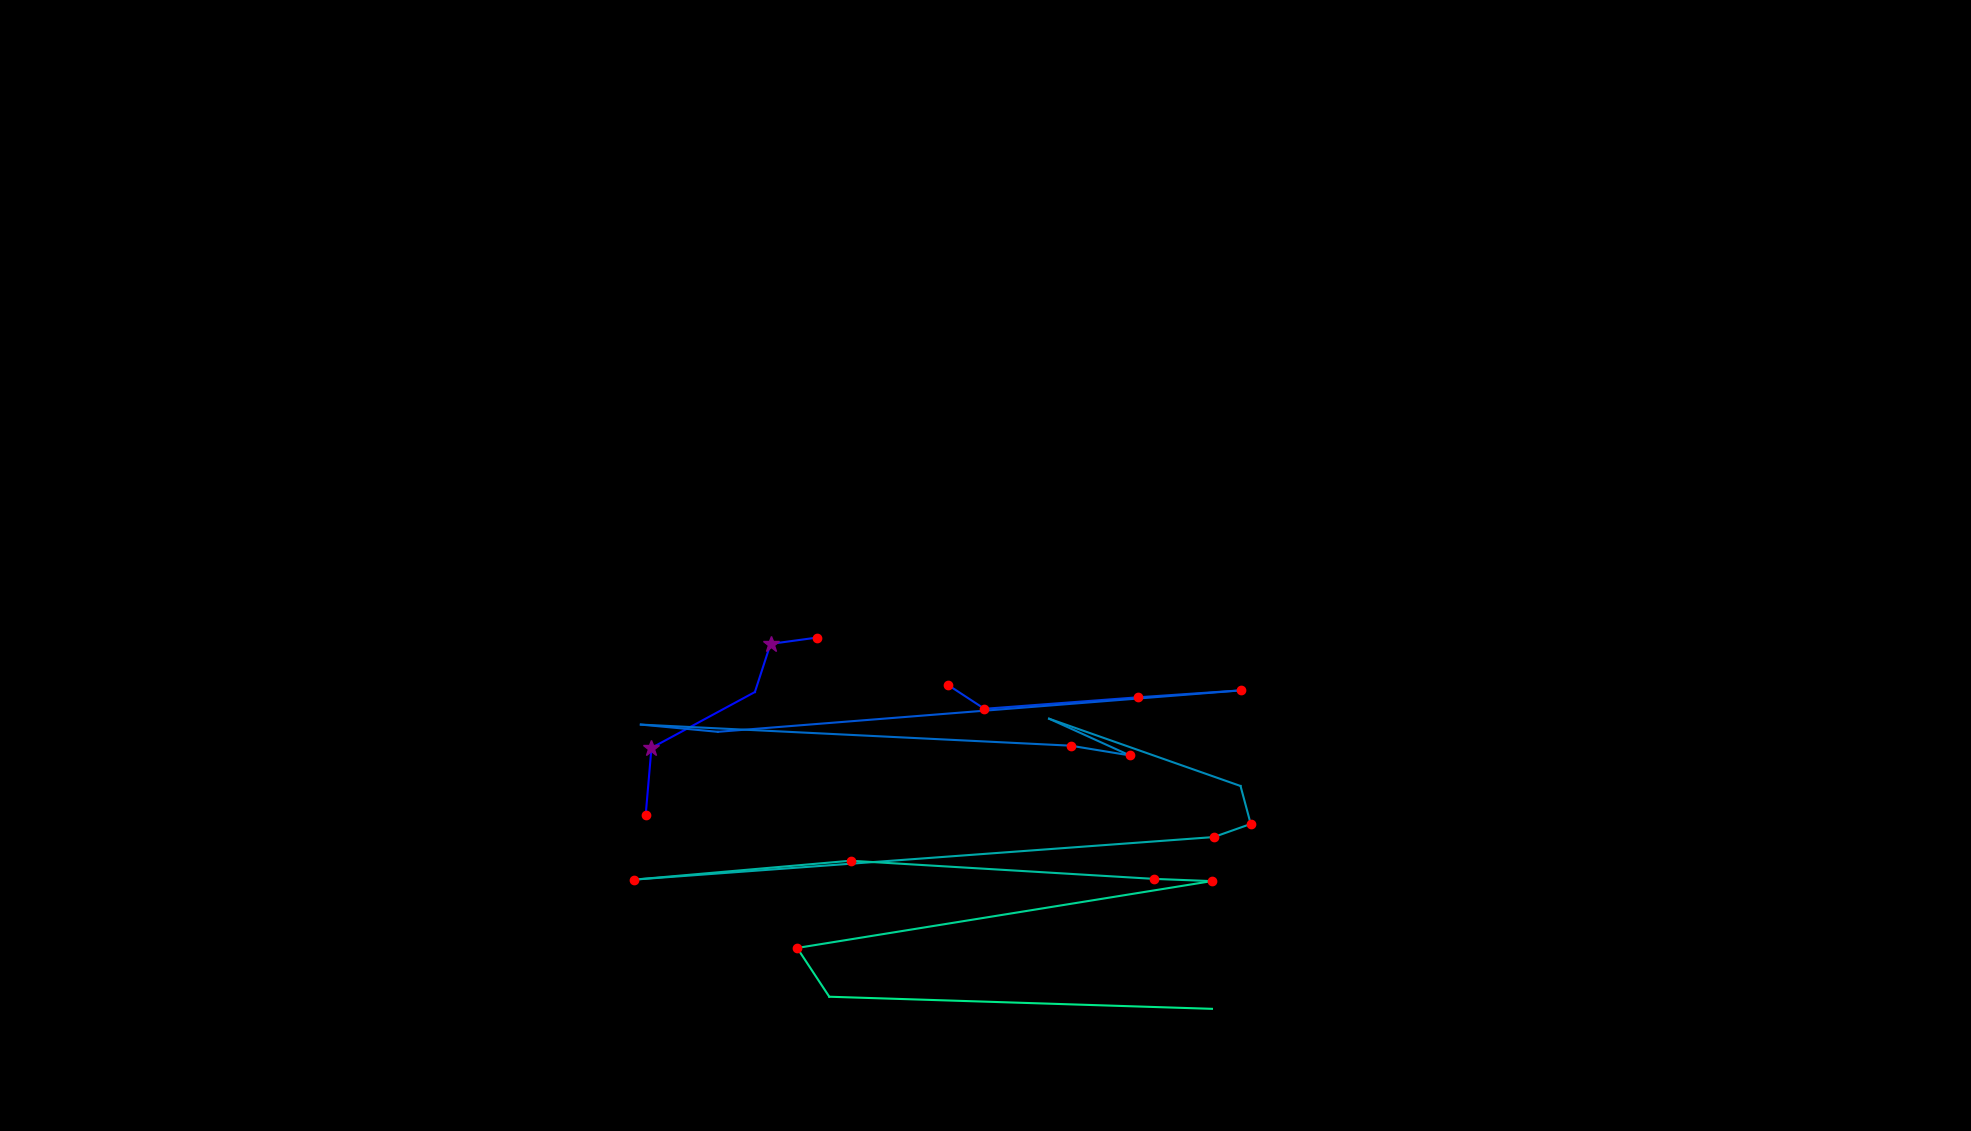

Data behind this chart, as committed beside it:
, fixation_id, timestamp, avg_gaze_x, avg_gaze_y, duration
0, 223.0, 60711, 838.6, 410.8, 192.8
1, 224.0, 60988, 846.1, 497.5, 289.2
2, 225.0, 61410, 980.4, 570.1, 96.4
3, 226.0, 61554, 1001, 632.6, 265.1
4, 227.0, 61843, 1061, 640.8, 120.5
5, 230.0, 62434, 1231, 579.1, 120.5
6, 231.0, 62578, 1278, 548.3, 168.7
7, 232.0, 62831, 1478, 563.2, 120.5
8, 233.0, 63024, 1612, 572.3, 168.7
9, 234.0, 63301, 932.3, 518.4, 108.5
10, 235.0, 63434, 832.3, 527.8, 96.4
11, 236.0, 63615, 1390, 500.4, 132.6
12, 237.0, 63771, 1467, 487.8, 180.8
13, 238.0, 63988, 1362, 535.4, 108.5
14, 239.0, 64302, 1611, 448.1, 96.4
15, 240.0, 64422, 1624, 398.7, 192.8
16, 241.0, 64639, 1576, 381.7, 168.7
17, 242.0, 64916, 823.2, 326.4, 204.9
18, 243.0, 65193, 1105, 351, 229
19, 244.0, 65495, 1499, 327.4, 156.7
20, 245.0, 65675, 1574, 324.5, 156.7
21, 246.0, 65916, 1035, 237.7, 156.7
22, 247.0, 66109, 1077, 174.4, 108.5
23, 248.0, 66290, 1574, 158.7, 108.5
